Run: headless pygame with SDL's dummy video driver; simulated clock (each Clock.tick advances the game by its frame time, no real sleeping); random seed 0; keys injected as events and as key.get_pressed() state; mouse plan: one left click at the window centre at the start of phase 2, then a move to the lower-right quarter at the start of phase 3.
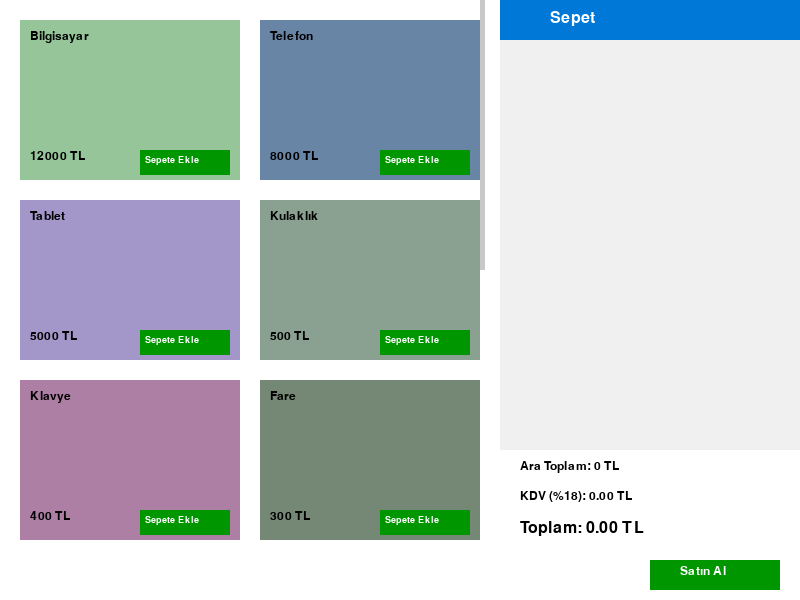
Frame 1 of 4 · flips 1–60 · no input
Frame 2 of 4 · flips 61–180 · clicked the window centre · tapped SPACE, RETURN · held RIGHT (→), D · screen unchanged from frame 1, image omitted
Frame 3 of 4 · flips 181–300 · moved the mouse to the lower-right quarter · held DOWN (↓), S · screen unchanged from frame 2, image omitted
Frame 4 of 4 · flips 301–420 · held LEFT (←), A, UP (↑), W · screen unchanged from frame 3, image omitted

The pygame program that drew these frames:

import pygame
import sys
import random

# Pygame başlatma
pygame.init()

# Ekran ayarları
WIDTH, HEIGHT = 800, 600
screen = pygame.display.set_mode((WIDTH, HEIGHT))
pygame.display.set_caption("Alışveriş Sepeti Uygulaması")

# Renkler
WHITE = (255, 255, 255)
BLACK = (0, 0, 0)
GRAY = (200, 200, 200)
LIGHT_GRAY = (240, 240, 240)
BLUE = (0, 120, 215)
GREEN = (0, 150, 0)
RED = (200, 0, 0)

# Fontlar
font_small = pygame.font.SysFont('Arial', 14)
font_medium = pygame.font.SysFont('Arial', 18)
font_large = pygame.font.SysFont('Arial', 24)

# Ürün verileri
products = [
    {"id": 1, "name": "Bilgisayar", "price": 12000, "image": None},
    {"id": 2, "name": "Telefon", "price": 8000, "image": None},
    {"id": 3, "name": "Tablet", "price": 5000, "image": None},
    {"id": 4, "name": "Kulaklık", "price": 500, "image": None},
    {"id": 5, "name": "Klavye", "price": 400, "image": None},
    {"id": 6, "name": "Fare", "price": 300, "image": None},
    {"id": 7, "name": "Monitör", "price": 3500, "image": None},
    {"id": 8, "name": "Hoparlör", "price": 600, "image": None},
    {"id": 9, "name": "Webcam", "price": 450, "image": None},
    {"id": 10, "name": "Mikrofon", "price": 550, "image": None},
    {"id": 11, "name": "SSD", "price": 1200, "image": None},
    {"id": 12, "name": "RAM", "price": 800, "image": None},
]

# Ürünler için rastgele renkler oluştur
for product in products:
    product["color"] = (random.randint(100, 200), random.randint(100, 200), random.randint(100, 200))

# Sepet
cart = []
cart_scroll_position = 0
product_scroll_position = 0
animation_in_progress = False
animation_product = None
animation_start_pos = (0, 0)
animation_progress = 0

def draw_product_card(product, x, y, width, height):
    # Dikdörtgen çiz
    pygame.draw.rect(screen, product["color"], (x, y, width, height))
    
    # Ürün adı
    name_text = font_medium.render(product["name"], True, BLACK)
    screen.blit(name_text, (x + 10, y + 10))
    
    # Ürün fiyatı
    price_text = font_medium.render(f"{product['price']} TL", True, BLACK)
    screen.blit(price_text, (x + 10, y + height - 30))
    
    # Sepete ekle butonu
    pygame.draw.rect(screen, GREEN, (x + width - 100, y + height - 30, 90, 25))
    add_text = font_small.render("Sepete Ekle", True, WHITE)
    screen.blit(add_text, (x + width - 95, y + height - 25))

def draw_products():
    # Ürünlerin bulunduğu alan
    product_area_width = WIDTH - 300
    product_area_height = HEIGHT
    
    # Ürünleri çiz
    visible_products = 6  # Ekranda görünecek maksimum ürün sayısı
    start_index = int(product_scroll_position / 180)
    
    for i in range(start_index, min(start_index + visible_products, len(products))):
        product = products[i]
        row = (i - start_index) // 2
        col = (i - start_index) % 2
        product_y = 20 + row * 180 - (product_scroll_position % 180)
        draw_product_card(product, 20 + col * 240, product_y, 220, 160)
    
    # Scroll çubuğu (eğer gerekliyse)
    if len(products) > visible_products:
        total_height = (len(products) + 1) // 2 * 180
        visible_height = visible_products // 2 * 180
        scrollbar_height = visible_height * (visible_height / total_height)
        scrollbar_y = (product_scroll_position / total_height) * visible_height
        
        pygame.draw.rect(screen, GRAY, (WIDTH - 320, scrollbar_y, 5, scrollbar_height))

def draw_cart():
    # Sepet arkaplanı
    pygame.draw.rect(screen, LIGHT_GRAY, (WIDTH - 300, 0, 300, HEIGHT))
    
    # Sepet başlığı
    pygame.draw.rect(screen, BLUE, (WIDTH - 300, 0, 300, 40))
    cart_title = font_large.render("Sepet", True, WHITE)
    screen.blit(cart_title, (WIDTH - 250, 10))
    
    # Sepet içeriği
    content_y = 50
    max_content_height = HEIGHT - 200
    content_height = len(cart) * 60
    
    # Scroll için klip alanı oluştur
    clip_rect = pygame.Rect(WIDTH - 300, 50, 300, max_content_height)
    screen.set_clip(clip_rect)
    
    # Sepet öğelerini çiz
    for i, item in enumerate(cart):
        item_y = 50 + i * 60 - cart_scroll_position
        
        # Sepet öğesi kutusu
        pygame.draw.rect(screen, WHITE, (WIDTH - 290, item_y, 280, 50))
        
        # Ürün bilgileri
        name_text = font_medium.render(item["name"], True, BLACK)
        screen.blit(name_text, (WIDTH - 280, item_y + 5))
        
        price_text = font_small.render(f"{item['price']} TL", True, BLACK)
        screen.blit(price_text, (WIDTH - 280, item_y + 25))
        
        # Çıkarma butonu
        pygame.draw.rect(screen, RED, (WIDTH - 80, item_y + 10, 70, 30))
        remove_text = font_small.render("Çıkar", True, WHITE)
        screen.blit(remove_text, (WIDTH - 75, item_y + 18))
    
    # Klipi sıfırla
    screen.set_clip(None)
    
    # Scroll çubuğu (eğer içerik yüksekliği maksimumu aşıyorsa)
    if content_height > max_content_height:
        scrollbar_height = max_content_height * (max_content_height / content_height)
        scrollbar_y = 50 + (cart_scroll_position / content_height) * max_content_height
        
        pygame.draw.rect(screen, GRAY, (WIDTH - 10, scrollbar_y, 5, scrollbar_height))
    
    # Toplam alanı
    pygame.draw.rect(screen, WHITE, (WIDTH - 300, HEIGHT - 150, 300, 150))
    
    # Ara toplam
    subtotal = sum(item["price"] for item in cart)
    subtotal_text = font_medium.render(f"Ara Toplam: {subtotal} TL", True, BLACK)
    screen.blit(subtotal_text, (WIDTH - 280, HEIGHT - 140))
    
    # KDV (%18)
    kdv = subtotal * 0.18
    kdv_text = font_medium.render(f"KDV (%18): {kdv:.2f} TL", True, BLACK)
    screen.blit(kdv_text, (WIDTH - 280, HEIGHT - 110))
    
    # Toplam
    total = subtotal + kdv
    total_text = font_large.render(f"Toplam: {total:.2f} TL", True, BLACK)
    screen.blit(total_text, (WIDTH - 280, HEIGHT - 80))
    
    # Satın al butonu
    pygame.draw.rect(screen, GREEN, (WIDTH - 150, HEIGHT - 40, 130, 30))
    buy_text = font_medium.render("Satın Al", True, WHITE)
    screen.blit(buy_text, (WIDTH - 120, HEIGHT - 35))

def animate_product_to_cart(product, start_pos):
    global animation_in_progress, animation_product, animation_start_pos, animation_progress
    
    animation_in_progress = True
    animation_product = product
    animation_start_pos = start_pos
    animation_progress = 0

def update_animation():
    global animation_in_progress, animation_progress
    
    if animation_in_progress:
        animation_progress += 0.02
        if animation_progress >= 1:
            cart.append(animation_product)
            animation_in_progress = False

def draw_animation():
    if animation_in_progress:
        start_x, start_y = animation_start_pos
        end_x = WIDTH - 150
        end_y = HEIGHT - 150
        
        # Bezier eğrisi için kontrol noktaları
        control_x = (start_x + end_x) // 2
        control_y = start_y - 100
        
        # Animasyon ilerlemesine göre konum hesapla
        t = animation_progress
        x = (1-t)**2 * start_x + 2*(1-t)*t*control_x + t**2*end_x
        y = (1-t)**2 * start_y + 2*(1-t)*t*control_y + t**2*end_y
        
        # Ürün simgesini çiz
        pygame.draw.circle(screen, animation_product["color"], (int(x), int(y)), 15)
        product_initial = animation_product["name"][0]
        initial_text = font_small.render(product_initial, True, WHITE)
        screen.blit(initial_text, (int(x)-5, int(y)-7))

def handle_mouse_click(pos):
    global cart_scroll_position, product_scroll_position
    
    mouse_x, mouse_y = pos
    
    # Ürün alanı scroll kontrolü
    if mouse_x < WIDTH - 300:
        # Sepete ekleme butonları
        visible_products = 6
        start_index = int(product_scroll_position / 180)
        
        for i in range(start_index, min(start_index + visible_products, len(products))):
            product = products[i]
            row = (i - start_index) // 2
            col = (i - start_index) % 2
            product_y = 20 + row * 180 - (product_scroll_position % 180)
            
            # Sepete ekle butonuna tıklama kontrolü
            if (20 + col * 240 + 220 - 100 <= mouse_x <= 20 + col * 240 + 220 - 10 and 
                product_y + 160 - 30 <= mouse_y <= product_y + 160 - 5):
                animate_product_to_cart(product.copy(), (20 + col * 240 + 110, product_y + 80))
                return
    
    # Sepetten çıkarma butonları
    elif WIDTH - 300 <= mouse_x <= WIDTH:
        for i, item in enumerate(cart):
            item_y = 50 + i * 60 - cart_scroll_position
            
            # Çıkarma butonuna tıklama kontrolü
            if (WIDTH - 80 <= mouse_x <= WIDTH - 10 and 
                item_y + 10 <= mouse_y <= item_y + 40 and
                50 <= mouse_y <= 50 + (HEIGHT - 200)):
                cart.pop(i)
                return

# Ana döngü
clock = pygame.time.Clock()
running = True

while running:
    for event in pygame.event.get():
        if event.type == pygame.QUIT:
            running = False
        
        elif event.type == pygame.MOUSEBUTTONDOWN:
            if event.button == 1:  # Sol tıklama
                handle_mouse_click(event.pos)
        
        elif event.type == pygame.MOUSEWHEEL:
            # Scroll işlemi
            if pygame.mouse.get_pos()[0] < WIDTH - 300:  # Ürün alanında
                max_product_scroll = max(0, ((len(products) + 1) // 2) * 180 - (HEIGHT - 20))
                product_scroll_position = max(0, min(product_scroll_position - event.y * 20, max_product_scroll))
            else:  # Sepet alanında
                max_cart_scroll = max(0, len(cart) * 60 - (HEIGHT - 200))
                cart_scroll_position = max(0, min(cart_scroll_position - event.y * 20, max_cart_scroll))
    
    # Ekranı temizle
    screen.fill(WHITE)
    
    # Ürünleri çiz
    draw_products()
    
    # Sepeti çiz
    draw_cart()
    
    # Animasyonu güncelle ve çiz
    update_animation()
    draw_animation()
    
    # Ekranı güncelle
    pygame.display.flip()
    clock.tick(60)

pygame.quit()
sys.exit()
